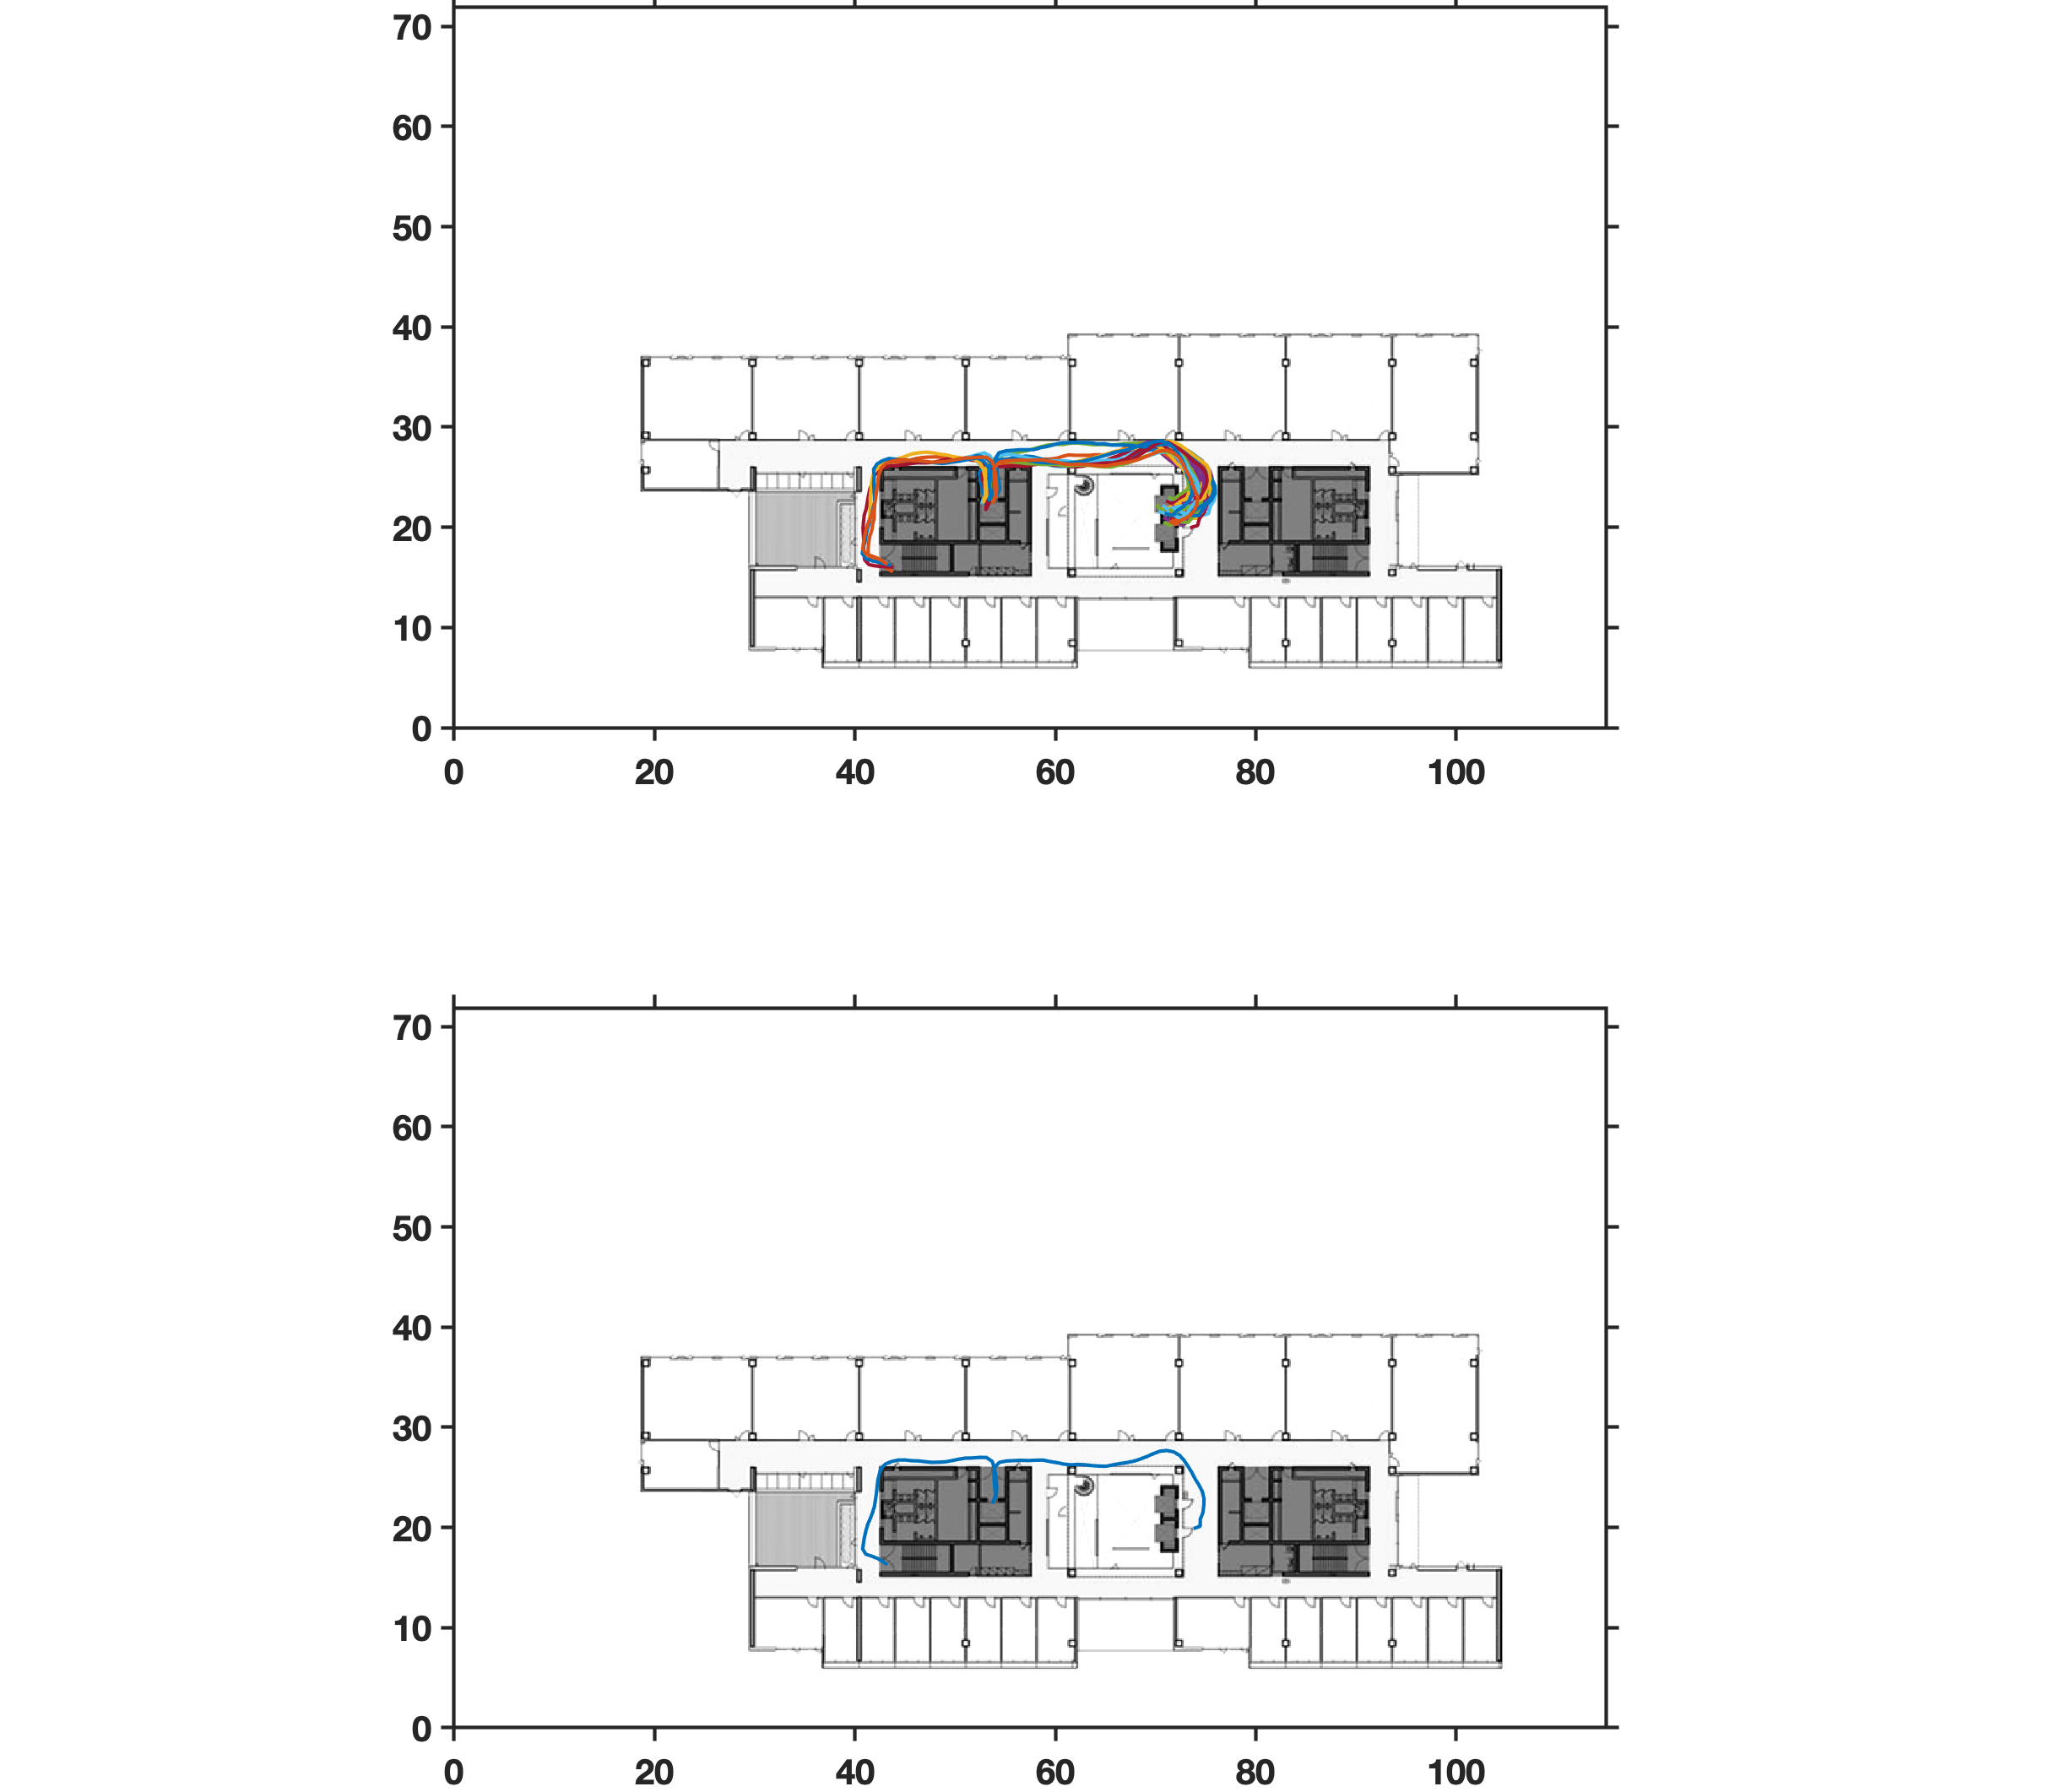

The table this chart was drawn from, first rows:
248783.56, 43.23, 16.27
248784, 43.23, 16.27
248786, 42.75, 16.62
248786, 42.22, 16.92
248787, 41.66, 17.14
248787, 41.08, 17.34
248788, 40.77, 17.85
248789, 40.86, 18.48
248789, 40.96, 19.09
248790, 41.10, 19.71
248790, 41.28, 20.33
248791, 41.54, 20.92
248792, 41.76, 21.50
248792, 41.94, 22.11
248793, 42.05, 22.76
248794, 42.14, 23.41
248794, 42.21, 24.05
248795, 42.28, 24.69
248795, 42.42, 25.31
248796, 42.60, 25.91
248797, 43.07, 26.35
248797, 43.68, 26.59
248798, 44.32, 26.73
248798, 44.99, 26.74
248799, 45.66, 26.67
248799, 46.33, 26.65
248800, 47.00, 26.57
248801, 47.67, 26.50
248801, 48.35, 26.52
248802, 49.03, 26.55
248802, 49.69, 26.67
248803, 50.34, 26.81
248804, 51.00, 26.92
248804, 51.69, 26.93
248805, 52.39, 26.99
248806, 53.11, 26.99
248806, 53.70, 26.59
248807, 53.91, 25.92
248807, 54.04, 25.24
248808, 54.10, 24.55
248809, 54.14, 23.84
248809, 54.09, 23.13
248820, 53.77, 22.49
248820, 54.01, 23.14
248821, 53.98, 23.83
248822, 53.90, 24.53
248822, 53.87, 25.23
248823, 53.92, 25.95
248824, 54.39, 26.49
248824, 55.10, 26.64
248825, 55.83, 26.67
248825, 56.57, 26.70
248826, 57.31, 26.68
248827, 58.06, 26.71
248827, 58.78, 26.72
248828, 59.48, 26.58
248828, 60.19, 26.46
248829, 60.90, 26.31
248830, 61.60, 26.26
248830, 62.29, 26.29
248831, 62.99, 26.25
... 26 more rows
